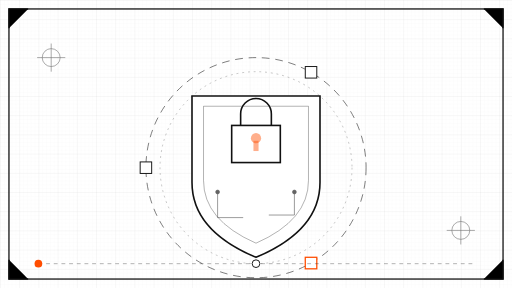
t = 0.00 s
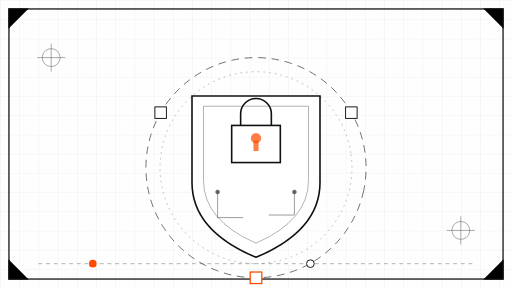
t = 2.00 s
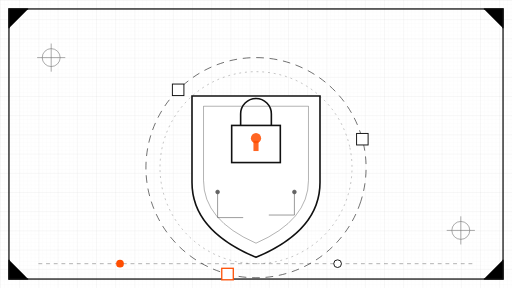
t = 3.00 s
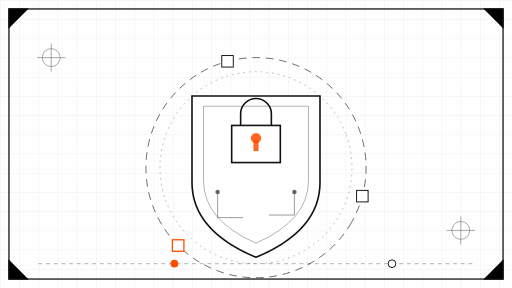
t = 5.00 s
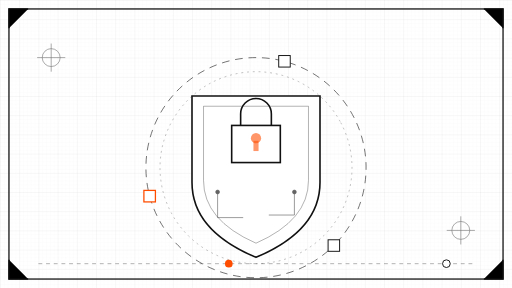
t = 7.00 s
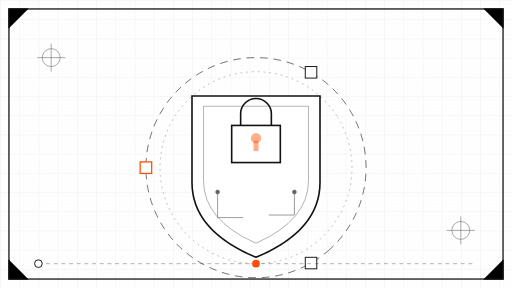
t = 8.00 s

The animated SVG that drew these frames (rendered in a browser with its animation timeline set to each time). Animation: 9 SMIL elements (animate=2,animateMotion=5,animateTransform=2); frames cover the first 8.00 s, repeats indefinitely.

<svg xmlns="http://www.w3.org/2000/svg" viewBox="0 0 800 450">
  <defs>
    <pattern id="gridf1" width="6" height="6" patternUnits="userSpaceOnUse">
      <path d="M6 0H0V6" fill="none" stroke="#111111" stroke-width="0.35" opacity="0.07"/>
    </pattern>
    <pattern id="grid1" width="30" height="30" patternUnits="userSpaceOnUse">
      <path d="M30 0H0V30" fill="none" stroke="#111111" stroke-width="0.5" opacity="0.16"/>
    </pattern>
  </defs>
  <rect x="0" y="0" width="800" height="450" fill="#ffffff"/>
  <rect x="0" y="0" width="800" height="450" fill="url(#gridf1)"/>
  <rect x="0" y="0" width="800" height="450" fill="url(#grid1)"/>
  <!-- drawing sheet frame -->
  <rect x="14" y="14" width="772" height="422" fill="none" stroke="#111111" stroke-width="2"/>
  <!-- corner registration ticks -->
  <g stroke="#111111" stroke-width="2">
    <path d="M14 44 V14 H44"/><path d="M756 14 H786 V44"/>
    <path d="M786 406 V436 H756"/><path d="M44 436 H14 V406"/>
  </g>
  <!-- crosshair marks -->
  <g stroke="#111111" stroke-width="1" opacity="0.55" fill="none">
    <circle cx="80" cy="90" r="14"/><path d="M80 68 V112 M58 90 H102"/>
    <circle cx="720" cy="360" r="14"/><path d="M720 338 V382 M698 360 H742"/>
  </g>

  <!-- slow rotating dashed survey ring -->
  <circle cx="400" cy="262" r="172" fill="none" stroke="#111111" stroke-width="1.2" stroke-dasharray="12 9" opacity="0.7">
    <animateTransform attributeName="transform" type="rotate" from="0 400 262" to="360 400 262" dur="60s" repeatCount="indefinite"/>
  </circle>
  <circle cx="400" cy="262" r="150" fill="none" stroke="#111111" stroke-width="0.8" stroke-dasharray="3 6" opacity="0.45">
    <animateTransform attributeName="transform" type="rotate" from="360 400 262" to="0 400 262" dur="90s" repeatCount="indefinite"/>
  </circle>

  <!-- orbiting plugin-node markers -->
  <g fill="#ffffff" stroke="#111111" stroke-width="1.5">
    <rect x="-9" y="-9" width="18" height="18">
      <animateMotion dur="24s" repeatCount="indefinite" path="M 228 262 A 172 172 0 1 1 572 262 A 172 172 0 1 1 228 262"/>
    </rect>
    <rect x="-9" y="-9" width="18" height="18">
      <animateMotion dur="24s" begin="-8s" repeatCount="indefinite" path="M 228 262 A 172 172 0 1 1 572 262 A 172 172 0 1 1 228 262"/>
    </rect>
    <rect x="-9" y="-9" width="18" height="18" stroke="#FF4D00" stroke-width="2">
      <animateMotion dur="24s" begin="-16s" repeatCount="indefinite" path="M 228 262 A 172 172 0 1 1 572 262 A 172 172 0 1 1 228 262"/>
    </rect>
  </g>

  <!-- shield -->
  <path d="M 300 150 L 500 150 L 500 285 Q 500 360 400 402 Q 300 360 300 285 Z"
        fill="#ffffff" stroke="#111111" stroke-width="2.5"/>
  <path d="M 318 166 L 482 166 L 482 282 Q 482 344 400 380 Q 318 344 318 282 Z"
        fill="none" stroke="#111111" stroke-width="1" opacity="0.5"/>
  <!-- circuit traces inside shield -->
  <g stroke="#111111" stroke-width="1" fill="none" opacity="0.65">
    <path d="M 340 300 L 340 340 L 380 340"/>
    <path d="M 460 300 L 460 336 L 420 336"/>
    <circle cx="340" cy="300" r="3" fill="#111111"/>
    <circle cx="460" cy="300" r="3" fill="#111111"/>
  </g>

  <!-- padlock -->
  <rect x="362" y="196" width="76" height="58" fill="#ffffff" stroke="#111111" stroke-width="2.5"/>
  <path d="M 376 196 V 178 A 24 24 0 0 1 424 178 V 196" fill="none" stroke="#111111" stroke-width="2.5"/>
  <!-- keyhole: the one signal-orange accent, slow pulse -->
  <g fill="#FF4D00">
    <circle cx="400" cy="216" r="8">
      <animate attributeName="opacity" values="0.45;1;0.45" dur="8s" repeatCount="indefinite"/>
    </circle>
    <rect x="396" y="220" width="8" height="16">
      <animate attributeName="opacity" values="0.45;1;0.45" dur="8s" repeatCount="indefinite"/>
    </rect>
  </g>

  <!-- slow data packets along bottom track -->
  <line x1="60" y1="412" x2="740" y2="412" stroke="#111111" stroke-width="1" stroke-dasharray="6 6" opacity="0.5"/>
  <circle cx="0" cy="0" r="6" fill="#FF4D00">
    <animateMotion dur="16s" repeatCount="indefinite" path="M 60 412 L 740 412"/>
  </circle>
  <circle cx="0" cy="0" r="6" fill="#ffffff" stroke="#111111" stroke-width="1.5">
    <animateMotion dur="16s" begin="-8s" repeatCount="indefinite" path="M 60 412 L 740 412"/>
  </circle>
</svg>
